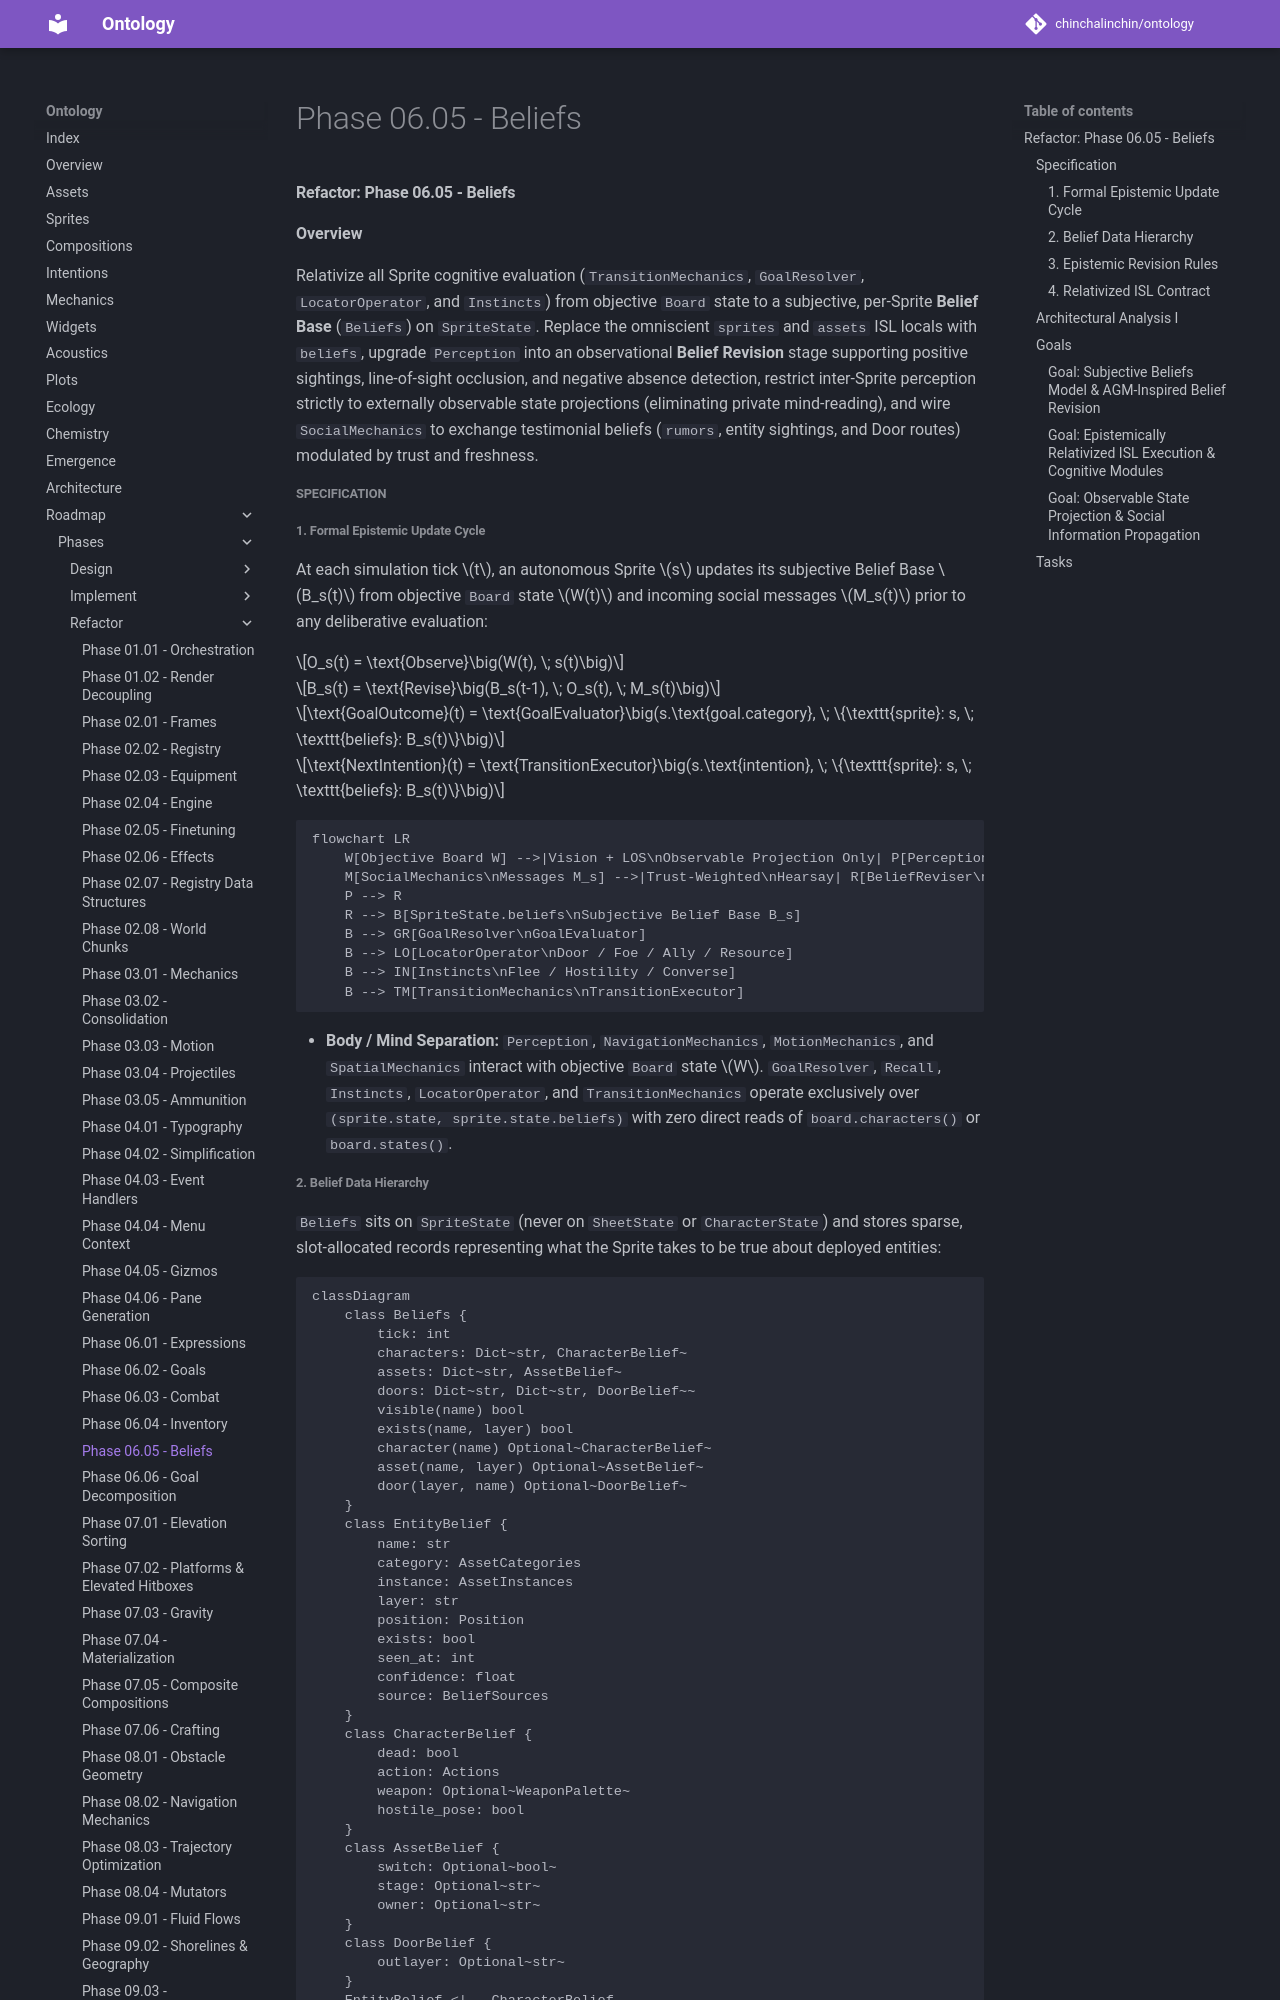

repository: chinchalinchin/ontology · page: board/phases/refactor/refactor-06-05/index.html · generator: mkdocs

#### Refactor: Phase 06.05 - Beliefs

**Overview**

Relativize all Sprite cognitive evaluation (`TransitionMechanics`, `GoalResolver`, `LocatorOperator`, and `Instincts`) from objective `Board` state to a subjective, per-Sprite **Belief Base** (`Beliefs`) on `SpriteState`. Replace the omniscient `sprites` and `assets` ISL locals with `beliefs`, upgrade `Perception` into an observational **Belief Revision** stage supporting positive sightings, line-of-sight occlusion, and negative absence detection, restrict inter-Sprite perception strictly to externally observable state projections (eliminating private mind-reading), and wire `SocialMechanics` to exchange testimonial beliefs (`rumors`, entity sightings, and Door routes) modulated by trust and freshness.

##### Specification

###### 1. Formal Epistemic Update Cycle

At each simulation tick $t$, an autonomous Sprite $s$ updates its subjective Belief Base $B_s(t)$ from objective `Board` state $W(t)$ and incoming social messages $M_s(t)$ prior to any deliberative evaluation:

$$O_s(t) = \text{Observe}\big(W(t), \; s(t)\big)$$

$$B_s(t) = \text{Revise}\big(B_s(t-1), \; O_s(t), \; M_s(t)\big)$$

$$\text{GoalOutcome}(t) = \text{GoalEvaluator}\big(s.\text{goal.category}, \; \{\texttt{sprite}: s, \; \texttt{beliefs}: B_s(t)\}\big)$$

$$\text{NextIntention}(t) = \text{TransitionExecutor}\big(s.\text{intention}, \; \{\texttt{sprite}: s, \; \texttt{beliefs}: B_s(t)\}\big)$$

```mermaid
flowchart LR
    W[Objective Board W] -->|Vision + LOS\nObservable Projection Only| P[Perception.observe\nPercept O_s]
    M[SocialMechanics\nMessages M_s] -->|Trust-Weighted\nHearsay| R[BeliefReviser\nPositive + Negative + Testimonial]
    P --> R
    R --> B[SpriteState.beliefs\nSubjective Belief Base B_s]
    B --> GR[GoalResolver\nGoalEvaluator]
    B --> LO[LocatorOperator\nDoor / Foe / Ally / Resource]
    B --> IN[Instincts\nFlee / Hostility / Converse]
    B --> TM[TransitionMechanics\nTransitionExecutor]
```

* **Body / Mind Separation:** `Perception`, `NavigationMechanics`, `MotionMechanics`, and `SpatialMechanics` interact with objective `Board` state $W$. `GoalResolver`, `Recall`, `Instincts`, `LocatorOperator`, and `TransitionMechanics` operate exclusively over `(sprite.state, sprite.state.beliefs)` with zero direct reads of `board.characters()` or `board.states()`.
